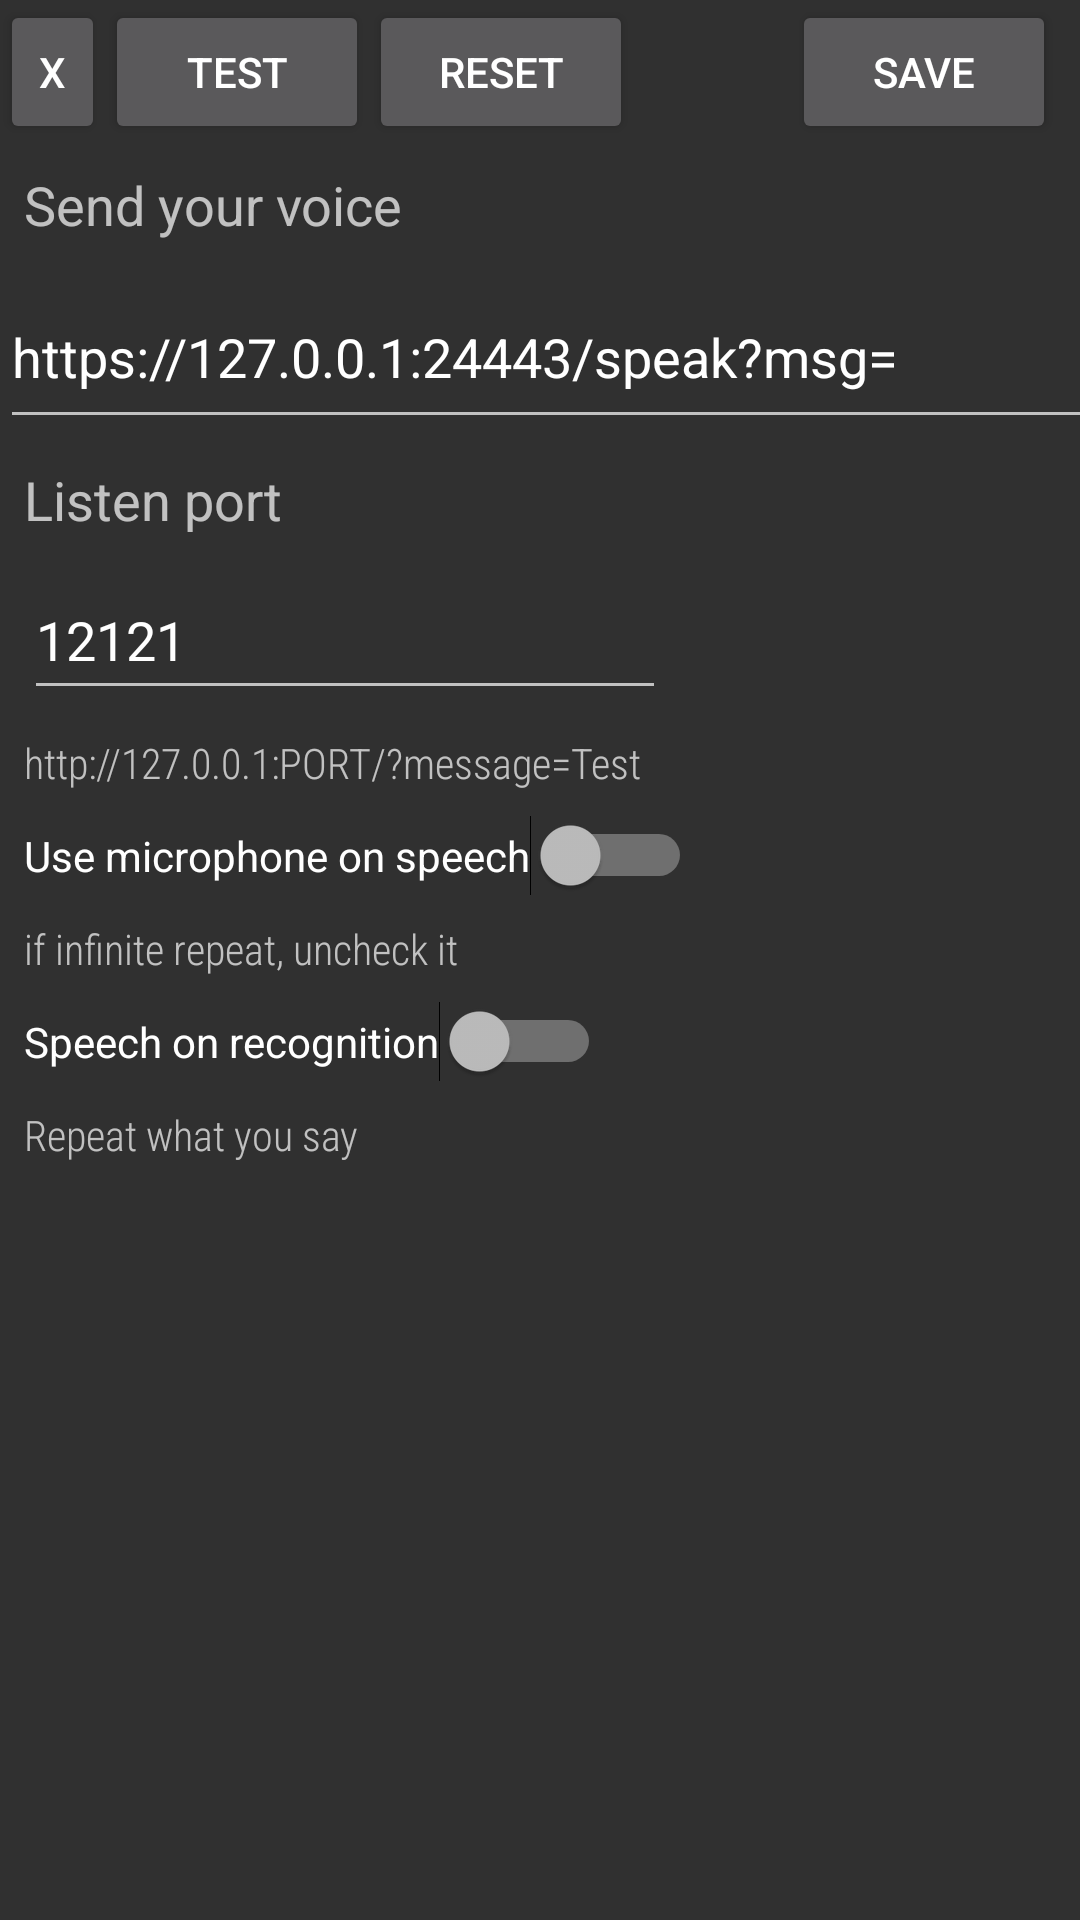

Produce the Android XML layout that renders to this screen, including the resource entries it uses.
<!-- AndroidManifest.xml: application theme Theme.AppCompat -->
<!-- res/layout/config.xml -->
<?xml version="1.0" encoding="utf-8"?>
<androidx.constraintlayout.widget.ConstraintLayout xmlns:android="http://schemas.android.com/apk/res/android"
    xmlns:app="http://schemas.android.com/apk/res-auto"
    xmlns:tools="http://schemas.android.com/tools"
    android:id="@+id/config_layout"
    android:layout_width="match_parent"
    android:layout_height="match_parent">

    <com.google.android.material.textfield.TextInputEditText
        android:id="@+id/url_output_voice"
        android:layout_width="410dp"
        android:layout_height="58dp"
        android:layout_marginTop="8dp"
        android:hint="URL output voice"
        android:text="https://127.0.0.1:24443/speak?msg="
        android:visibility="visible"
        app:layout_constraintEnd_toEndOf="parent"
        app:layout_constraintHorizontal_bias="0.0"
        app:layout_constraintStart_toStartOf="parent"
        app:layout_constraintTop_toBottomOf="@+id/textView2"
        tools:visibility="visible" />

    <Button
        android:id="@+id/button_cancel"
        android:layout_width="35dp"
        android:layout_height="48dp"
        android:text="X"
        app:layout_constraintEnd_toStartOf="@+id/button_test_file_voice"
        app:layout_constraintStart_toStartOf="parent"
        app:layout_constraintTop_toTopOf="parent" />

    <Button
        android:id="@+id/button_test_file_voice"
        android:layout_width="wrap_content"
        android:layout_height="wrap_content"
        android:text="Test"
        app:layout_constraintStart_toEndOf="@+id/button_cancel"
        app:layout_constraintTop_toTopOf="parent" />

    <Button
        android:id="@+id/button_save"
        android:layout_width="wrap_content"
        android:layout_height="wrap_content"
        android:layout_marginEnd="8dp"
        android:text="Save"
        app:layout_constraintEnd_toEndOf="parent"
        app:layout_constraintTop_toTopOf="parent" />

    <Button
        android:id="@+id/button_reset"
        android:layout_width="wrap_content"
        android:layout_height="wrap_content"
        android:text="Reset"
        app:layout_constraintStart_toEndOf="@+id/button_test_file_voice"
        app:layout_constraintTop_toTopOf="parent" />

    <TextView
        android:id="@+id/textView"
        android:layout_width="wrap_content"
        android:layout_height="wrap_content"
        android:layout_marginStart="8dp"
        android:layout_marginTop="8dp"
        android:text="Listen port"
        android:textAppearance="@style/TextAppearance.AppCompat.Medium"
        app:layout_constraintStart_toStartOf="parent"
        app:layout_constraintTop_toBottomOf="@+id/url_output_voice" />

    <TextView
        android:id="@+id/textView2"
        android:layout_width="wrap_content"
        android:layout_height="wrap_content"
        android:layout_marginStart="8dp"
        android:layout_marginTop="8dp"
        android:text="Send your voice"
        android:textAppearance="@style/TextAppearance.AppCompat.Medium"
        app:layout_constraintStart_toStartOf="parent"
        app:layout_constraintTop_toBottomOf="@+id/button_cancel" />

    <TextView
        android:id="@+id/textView3"
        android:layout_width="wrap_content"
        android:layout_height="wrap_content"
        android:layout_marginStart="8dp"
        android:layout_marginTop="8dp"
        android:fontFamily="sans-serif-condensed-light"
        android:text="http://127.0.0.1:PORT/?message=Test"
        app:layout_constraintStart_toStartOf="parent"
        app:layout_constraintTop_toBottomOf="@+id/listen_port" />

    <EditText
        android:id="@+id/listen_port"
        android:layout_width="214dp"
        android:layout_height="50dp"
        android:layout_marginStart="8dp"
        android:layout_marginTop="8dp"
        android:ems="10"
        android:inputType="numberDecimal"
        android:text="12121"
        app:layout_constraintStart_toStartOf="parent"
        app:layout_constraintTop_toBottomOf="@+id/textView" />

    <Switch
        android:id="@+id/use_microphone_on_speech"
        android:layout_width="wrap_content"
        android:layout_height="wrap_content"
        android:layout_marginStart="8dp"
        android:layout_marginTop="8dp"
        android:text="Use microphone on speech"
        app:layout_constraintStart_toStartOf="parent"
        app:layout_constraintTop_toBottomOf="@+id/textView3" />

    <Switch
        android:id="@+id/switch_speech_onrecognition"
        android:layout_width="wrap_content"
        android:layout_height="wrap_content"
        android:layout_marginStart="8dp"
        android:layout_marginTop="8dp"
        android:text="Speech on recognition"
        app:layout_constraintStart_toStartOf="parent"
        app:layout_constraintTop_toBottomOf="@+id/textView4" />

    <TextView
        android:id="@+id/textView4"
        android:layout_width="wrap_content"
        android:layout_height="wrap_content"
        android:layout_marginStart="8dp"
        android:layout_marginTop="8dp"
        android:fontFamily="sans-serif-condensed-light"
        android:text="if infinite repeat, uncheck it"
        app:layout_constraintStart_toStartOf="parent"
        app:layout_constraintTop_toBottomOf="@+id/use_microphone_on_speech" />

    <TextView
        android:id="@+id/textView5"
        android:layout_width="wrap_content"
        android:layout_height="wrap_content"
        android:layout_marginStart="8dp"
        android:layout_marginTop="8dp"
        android:fontFamily="sans-serif-condensed-light"
        android:text="Repeat what you say"
        app:layout_constraintStart_toStartOf="parent"
        app:layout_constraintTop_toBottomOf="@+id/switch_speech_onrecognition" />
</androidx.constraintlayout.widget.ConstraintLayout>
<!-- resources referenced by this layout -->
<resources>

</resources>
